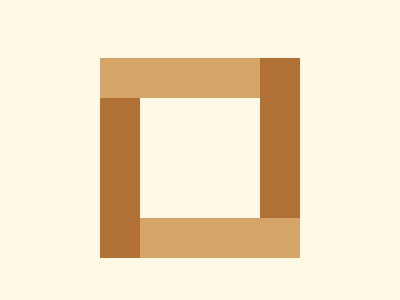

Recreate this image using only HTML and CSS.

<!DOCTYPE html>
<html lang="en">
<head>
    <meta charset="UTF-8">
    <meta name="viewport" content="width=device-width, initial-scale=1.0">
    <style>
        body {
            background-color: #FEFAE3;
            display: flex;
            justify-content: center;
            align-items: center;
            min-height: 100vh;
        }
        .bege {
            width: 160px;
            height: 40px;
            margin-top: -160px;
            margin-left: -40px;
            background: #D4A469;
        }
        .bege::before {
            content: "";
             position: absolute;
            width: 160px;
            height: 40px;
            margin-top: 160px;
            margin-left: 40px;
            background: #D4A469;
        }
        .brown {
            position: absolute;
            width: 40px;
            height: 160px;
            margin-top: -40px;
            margin-left: 160px;
            background: #B17036;
        }
        .brown::before {
            content: "";
            position: absolute;
            width: 40px;
            height: 160px;
            margin-top: 40px;
            margin-left: -160px;
            background: #B17036;
        }
        </style>
    <title>03_SET09</title>
</head>
<body>
    <div class="bege"></div>
    <div class="brown"></div>
</body>
</html>